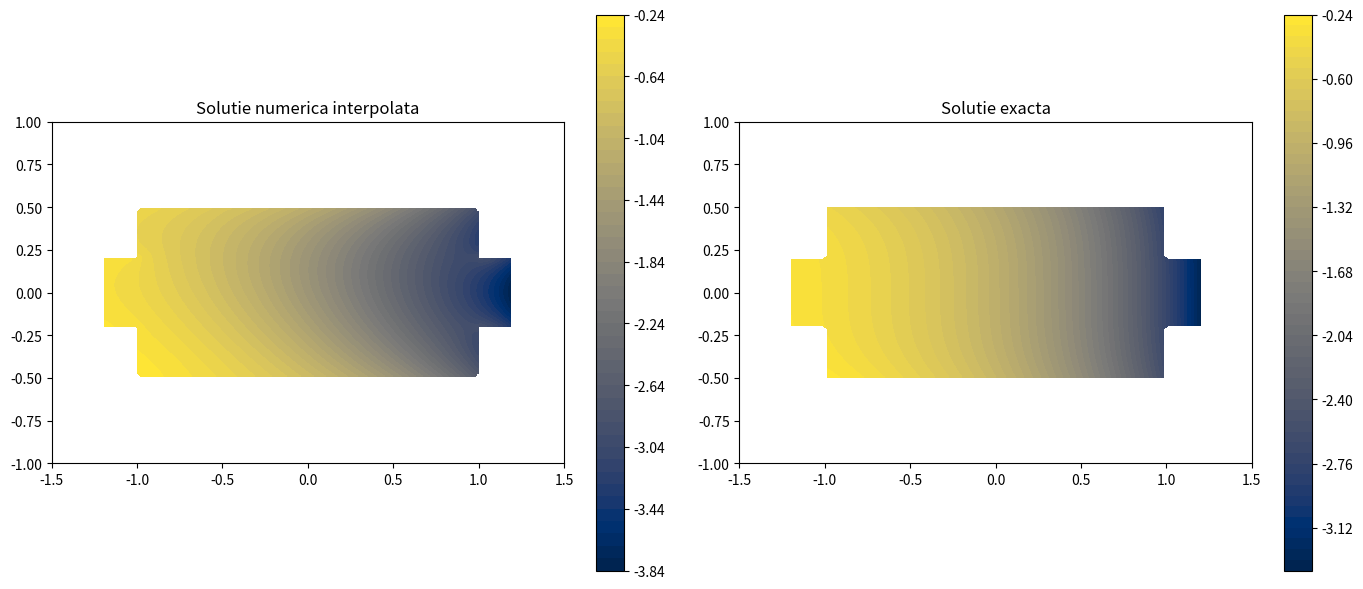
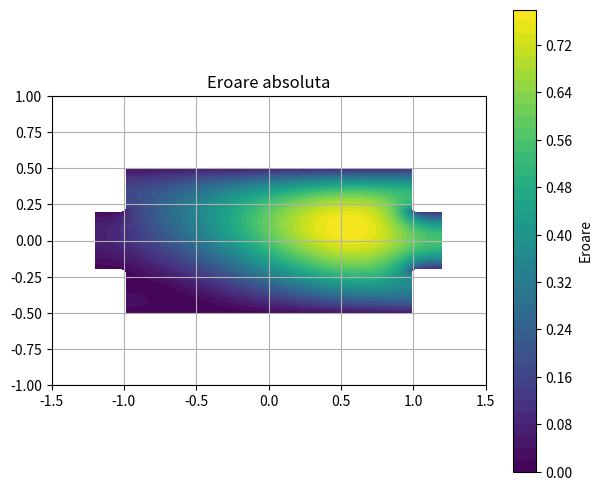
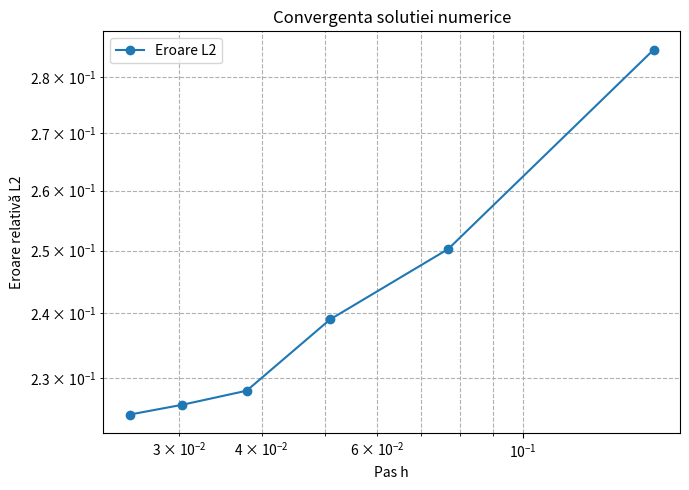

Reproduce these figures in Python, in order.
import numpy as np
import matplotlib.pyplot as plt
from scipy.sparse import lil_matrix
from scipy.sparse.linalg import spsolve
from matplotlib.path import Path
from scipy.interpolate import griddata

def k_func(x, y):
    return 1 + 0.5 * x**2 + 0.2 * y

def u_exact(x, y):
    return -np.exp(x) - (5/6) * y**3

def u_boundary(x, y):
    return u_exact(x, y)

def f(x, y):
    return np.exp(x) + 5 * y

def conditie_pe_frontiera(indice_muchie):
    return "Dirichlet" if indice_muchie % 2 == 0 else "Neumann"

def gN(x, y, muchie, puncte_rezistor):
    if conditie_pe_frontiera(muchie) != "Neumann":
        return 0.0
    v1 = puncte_rezistor[muchie]
    v2 = puncte_rezistor[(muchie + 1) % len(puncte_rezistor)]
    tangent = v2 - v1
    tangent /= np.linalg.norm(tangent)
    normal = np.array([-tangent[1], tangent[0]])
    du_dx = -np.exp(x)
    du_dy = -0.5 * y**2
    grad_u = np.array([du_dx, du_dy])
    return k_func(x, y) * np.dot(grad_u, normal)

N = 100
x = np.linspace(-1.5, 1.5, N)
y = np.linspace(-1, 1, N)
xx, yy = np.meshgrid(x, y)
h = x[1] - x[0]

puncte_rezistor = np.array([
    [-1.2, -0.2], [-1.0, -0.2], [-1.0, -0.5], [-0.5, -0.5], [-0.5, 0.5],
    [0.5, 0.5], [0.5, -0.5], [1.0, -0.5], [1.0, -0.2], [1.2, -0.2],
    [1.2, 0.2], [1.0, 0.2], [1.0, 0.5], [0.5, 0.5], [0.5, -0.5],
    [-0.5, -0.5], [-0.5, 0.5], [-1.0, 0.5], [-1.0, 0.2], [-1.2, 0.2],
    [-1.2, -0.2]
])
num_muchii = len(puncte_rezistor) - 1
poligon = Path(puncte_rezistor)
masca = poligon.contains_points(np.vstack([xx.ravel(), yy.ravel()]).T).reshape(N, N)

indexare = -np.ones_like(masca, dtype=int)
idx_curent = 0
for i in range(N):
    for j in range(N):
        if masca[i, j]:
            indexare[i, j] = idx_curent
            idx_curent += 1
numar_unknowns = idx_curent

frontiera = []
for i in range(N):
    for j in range(N):
        if not masca[i, j]:
            vecini = [(i+di, j+dj) for (di, dj) in [(-1,0), (1,0), (0,-1), (0,1)]
                      if 0 <= i+di < N and 0 <= j+dj < N]
            interior_langa = any(masca[ni, nj] for (ni, nj) in vecini)
            if interior_langa:
                x_p, y_p = xx[i, j], yy[i, j]
                dist_min = 1e10
                muchie_cea_mai_apropiata = 0
                for k in range(num_muchii):
                    v1 = puncte_rezistor[k]
                    v2 = puncte_rezistor[(k + 1) % len(puncte_rezistor)]
                    v = v2 - v1
                    w = np.array([x_p, y_p]) - v1
                    t = np.dot(w, v) / np.dot(v, v)
                    t = np.clip(t, 0, 1)
                    proj = v1 + t * v
                    d = np.linalg.norm(np.array([x_p, y_p]) - proj)
                    if d < dist_min:
                        dist_min = d
                        muchie_cea_mai_apropiata = k
                frontiera.append((i, j, muchie_cea_mai_apropiata))

A = lil_matrix((numar_unknowns, numar_unknowns))
b = np.zeros(numar_unknowns)

for i in range(N):
    for j in range(N):
        idx = indexare[i, j]
        if idx == -1:
            continue
        diag_coef = 0.0
        b_val = f(xx[i, j], yy[i, j])

        for (di, dj) in [(-1,0), (1,0), (0,-1), (0,1)]:
            ni, nj = i + di, j + dj
            if 0 <= ni < N and 0 <= nj < N:
                idx_n = indexare[ni, nj]
                k_ij = k_func(xx[i,j], yy[i,j])
                k_nij = k_func(xx[ni,nj], yy[ni,nj])
                kmed = 0.5 * (k_ij + k_nij)
                if idx_n != -1:
                    A[idx, idx_n] = kmed / h**2
                    diag_coef += kmed / h**2
                else:
                    muchie = next((km for (fi, fj, km) in frontiera if fi == ni and fj == nj), None)
                    if muchie is not None:
                        tip = conditie_pe_frontiera(muchie)
                        if tip == "Dirichlet":
                            b_val -= kmed * u_boundary(xx[ni,nj], yy[ni,nj]) / h**2
                            diag_coef += kmed / h**2
                        else:
                            b_val += gN(xx[ni,nj], yy[ni,nj], muchie, puncte_rezistor) / h

        A[idx, idx] = -diag_coef
        b[idx] = b_val

u_sol = spsolve(A.tocsr(), b)

u_grid = np.full_like(xx, np.nan)
for i in range(N):
    for j in range(N):
        idx = indexare[i, j]
        if idx != -1:
            u_grid[i, j] = u_sol[idx]

u_ex_grid = np.where(masca, u_exact(xx, yy), np.nan)

puncte_cunoscute = [(xx[i,j], yy[i,j]) for i in range(N) for j in range(N) if indexare[i,j] != -1]
valori_cunoscute = [u_sol[indexare[i,j]] for i in range(N) for j in range(N) if indexare[i,j] != -1]

puncte_cunoscute = np.array(puncte_cunoscute)
valori_cunoscute = np.array(valori_cunoscute)

N_fina = 300
x_fina = np.linspace(x.min(), x.max(), N_fina)
y_fina = np.linspace(y.min(), y.max(), N_fina)
xx_fina, yy_fina = np.meshgrid(x_fina, y_fina)
u_interp = griddata(puncte_cunoscute, valori_cunoscute, (xx_fina, yy_fina), method='cubic')
masca_fina = poligon.contains_points(np.vstack([xx_fina.ravel(), yy_fina.ravel()]).T).reshape(N_fina, N_fina)
u_interp_masked = np.where(masca_fina, u_interp, np.nan)


plt.figure(figsize=(14, 6))
plt.subplot(1, 2, 1)
plt.contourf(xx_fina, yy_fina, u_interp_masked, levels=50, cmap='cividis')
plt.colorbar()
plt.title("Solutie numerica interpolata")
plt.gca().set_aspect('equal')


plt.subplot(1, 2, 2)
plt.contourf(xx, yy, u_ex_grid, levels=50, cmap='cividis')
plt.colorbar()
plt.title("Solutie exacta")
plt.gca().set_aspect('equal')
plt.tight_layout()
plt.show()


eroare = np.abs(u_grid - u_ex_grid)
plt.figure(figsize=(7,6))
plt.contourf(xx, yy, eroare, levels=50, cmap='viridis')
plt.colorbar(label='Eroare')
plt.title('Eroare absoluta')
plt.gca().set_aspect('equal')
plt.grid(True)
plt.show()


valori_N = [20, 40, 60, 80, 100, 120]
pasuri = []
eroari = []
for N in valori_N:
    x = np.linspace(-1.5, 1.5, N)
    y = np.linspace(-1, 1, N)
    xx, yy = np.meshgrid(x, y)
    h = x[1] - x[0]
    pasuri.append(h)

    poligon = Path(puncte_rezistor)
    masca = poligon.contains_points(np.vstack([xx.ravel(), yy.ravel()]).T).reshape(N, N)
    indexare = -np.ones_like(masca, dtype=int)
    idx_curent = 0
    for i in range(N):
        for j in range(N):
            if masca[i,j]:
                indexare[i,j] = idx_curent
                idx_curent += 1
    numar_unknowns = idx_curent

    A = lil_matrix((numar_unknowns, numar_unknowns))
    b = np.zeros(numar_unknowns)

    for i in range(N):
        for j in range(N):
            idx = indexare[i, j]
            if idx == -1:
                continue
            diag_coef = 0.0
            b_val = f(xx[i, j], yy[i, j])
            for (di, dj) in [(-1,0), (1,0), (0,-1), (0,1)]:
                ni, nj = i + di, j + dj
                if 0 <= ni < N and 0 <= nj < N:
                    idx_n = indexare[ni, nj]
                    k_ij = k_func(xx[i,j], yy[i,j])
                    k_nij = k_func(xx[ni,nj], yy[ni,nj])
                    kmed = 0.5 * (k_ij + k_nij)
                    if idx_n != -1:
                        A[idx, idx_n] = kmed / h**2
                        diag_coef += kmed / h**2
                    else:
                        diag_coef += kmed / h**2
                        b_val -= kmed * u_boundary(xx[ni,nj], yy[ni,nj]) / h**2
            A[idx, idx] = -diag_coef
            b[idx] = b_val

    u_sol = spsolve(A.tocsr(), b)
    suma_eroare = 0.0
    suma_ex = 0.0
    for i in range(N):
        for j in range(N):
            if masca[i,j]:
                idx = indexare[i, j]
                u_ex = u_exact(xx[i,j], yy[i,j])
                suma_eroare += (u_sol[idx] - u_ex)**2
                suma_ex += u_ex**2
    eroare_rel = np.sqrt(suma_eroare / suma_ex)
    eroari.append(eroare_rel)

plt.figure(figsize=(7,5))
plt.loglog(pasuri, eroari, 'o-', label='Eroare L2')
plt.xlabel("Pas h")
plt.ylabel("Eroare relativă L2")
plt.title("Convergenta solutiei numerice")
plt.grid(True, which='both', ls='--')
plt.legend()
plt.tight_layout()
plt.show()
